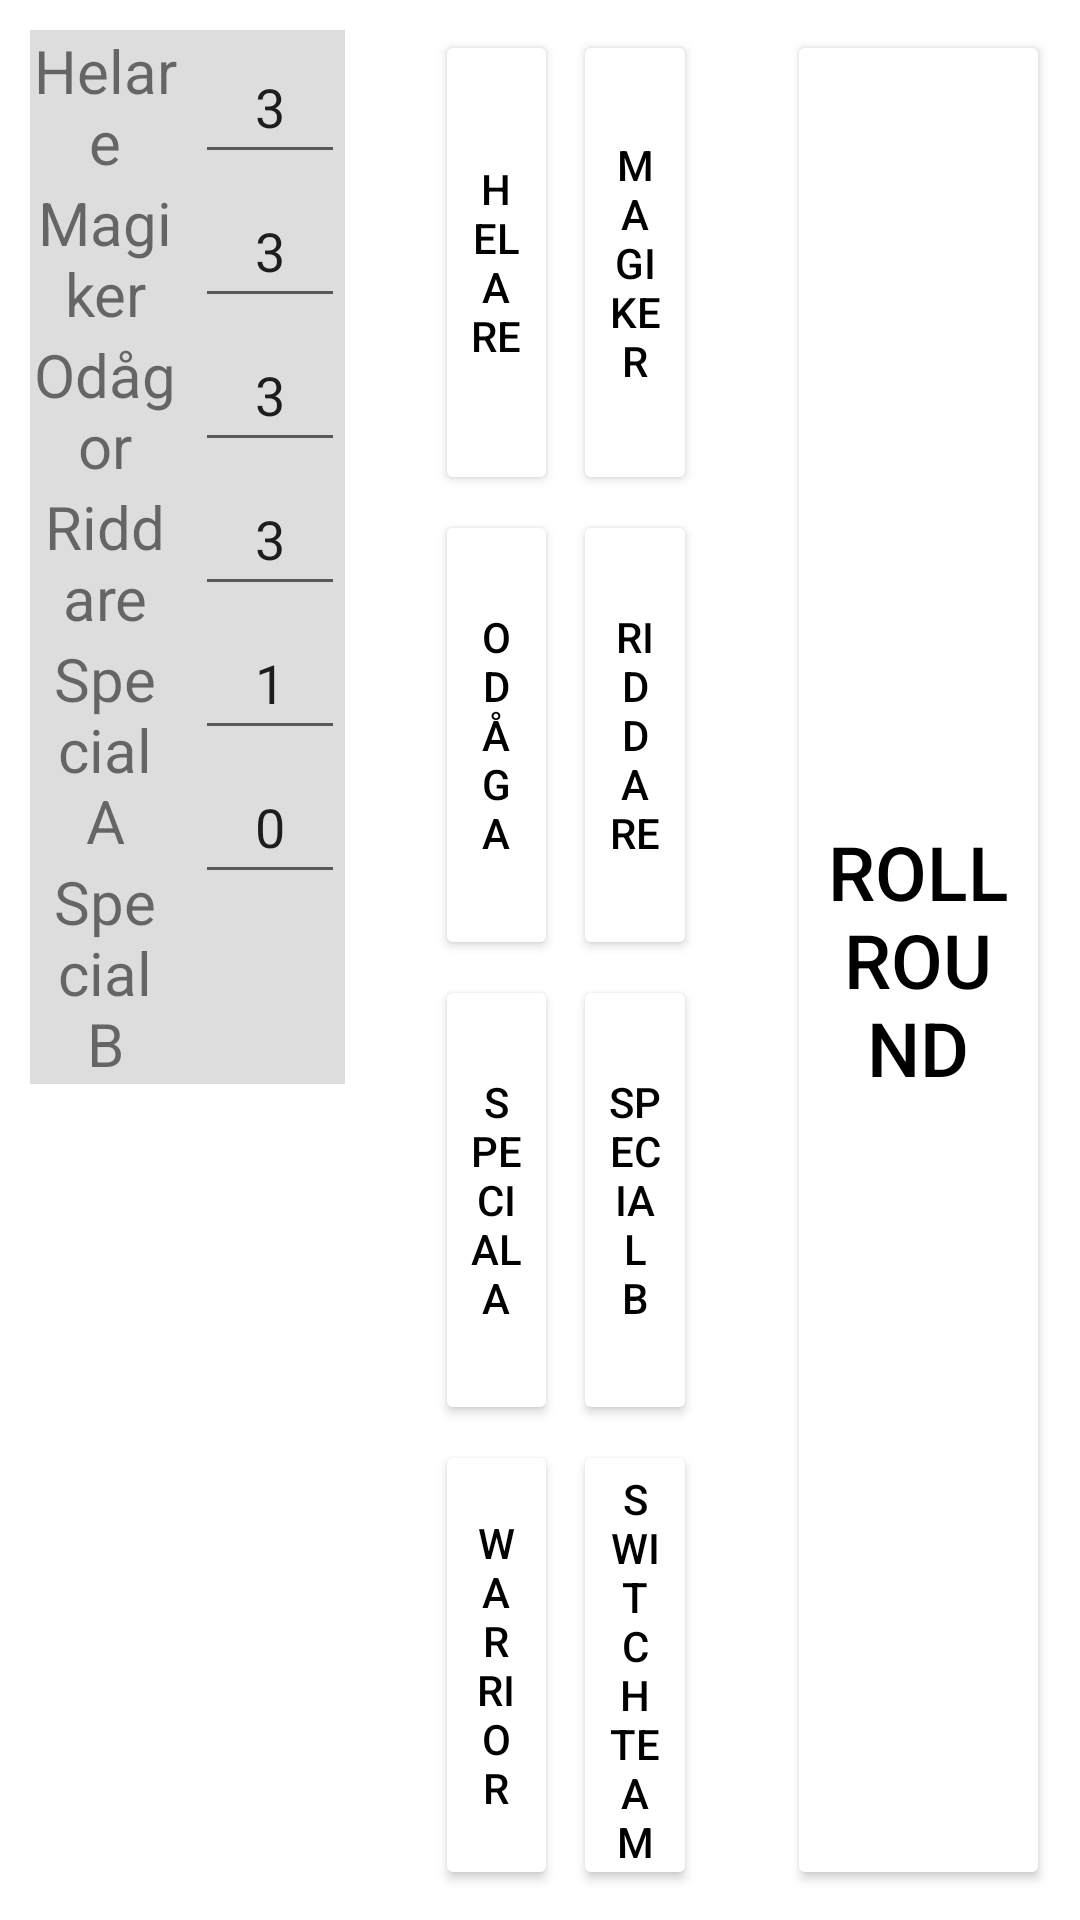

Write the Android layout XML for this screen, with the resource values it uses.
<!-- AndroidManifest.xml: application theme Theme.HeroAdmin -->
<!-- res/layout/bottompanel_newround.xml -->
<?xml version="1.0" encoding="utf-8"?>
<LinearLayout xmlns:android="http://schemas.android.com/apk/res/android"
    xmlns:app="http://schemas.android.com/apk/res-auto"
    android:layout_width="match_parent"
    android:layout_height="wrap_content"
    android:padding="10dp">

    <LinearLayout
        android:layout_width="0dp"
        android:layout_height="wrap_content"
        android:layout_weight="1.2"
        android:background="#DDDDDD"
        android:orientation="horizontal">

        <LinearLayout
            android:layout_width="0dp"
            android:layout_height="match_parent"
            android:layout_marginRight="5dp"
            android:layout_weight="1"
            android:gravity="right"
            android:orientation="vertical">

            <TextView
                android:id="@+id/healerAmountText"
                android:layout_width="wrap_content"
                android:layout_height="wrap_content"
                android:layout_weight="1"
                android:gravity="center"
                android:text="Helare"
                android:textAlignment="center"
                android:textSize="20sp" />

            <TextView
                android:id="@+id/mageAmountText"
                android:layout_width="wrap_content"
                android:layout_height="wrap_content"
                android:layout_weight="1"
                android:gravity="center"
                android:text="Magiker"
                android:textAlignment="center"
                android:textSize="20sp" />

            <TextView
                android:id="@+id/rogueAmountText"
                android:layout_width="wrap_content"
                android:layout_height="wrap_content"
                android:layout_weight="1"
                android:gravity="center"
                android:text="Odågor"
                android:textAlignment="center"
                android:textSize="20sp" />

            <TextView
                android:id="@+id/knightAmountText"
                android:layout_width="wrap_content"
                android:layout_height="wrap_content"
                android:layout_weight="1"
                android:gravity="center"
                android:text="Riddare"
                android:textAlignment="center"
                android:textSize="20sp" />

            <TextView
                android:id="@+id/specialAAmountText"
                android:layout_width="wrap_content"
                android:layout_height="wrap_content"
                android:layout_weight="1"
                android:gravity="center"
                android:text="Special A"
                android:textAlignment="center"
                android:textSize="20sp" />

            <TextView
                android:id="@+id/specialBAmountText"
                android:layout_width="wrap_content"
                android:layout_height="wrap_content"
                android:layout_weight="1"
                android:gravity="center"
                android:text="Special B"
                android:textAlignment="center"
                android:textSize="20sp" />

        </LinearLayout>

        <LinearLayout
            android:layout_width="0dp"
            android:layout_height="match_parent"
            android:layout_weight="1"
            android:orientation="vertical">

            <EditText
                android:id="@+id/healerAmountValue"
                android:layout_width="wrap_content"
                android:layout_height="48dp"
                android:ems="10"
                android:inputType="number"
                android:text="3"
                android:textAlignment="center" />

            <EditText
                android:id="@+id/mageAmountValue"
                android:layout_width="wrap_content"
                android:layout_height="48dp"
                android:ems="10"
                android:inputType="number"
                android:text="3"
                android:textAlignment="center" />

            <EditText
                android:id="@+id/rogueAmountValue"
                android:layout_width="wrap_content"
                android:layout_height="48dp"
                android:ems="10"
                android:inputType="number"
                android:text="3"
                android:textAlignment="center" />

            <EditText
                android:id="@+id/knightAmountValue"
                android:layout_width="wrap_content"
                android:layout_height="48dp"
                android:ems="10"
                android:inputType="number"
                android:text="3"
                android:textAlignment="center" />

            <EditText
                android:id="@+id/specialAAmountValue"
                android:layout_width="wrap_content"
                android:layout_height="48dp"
                android:ems="10"
                android:inputType="number"
                android:text="1"
                android:textAlignment="center" />

            <EditText
                android:id="@+id/specialBAmountValue"
                android:layout_width="wrap_content"
                android:layout_height="48dp"
                android:ems="10"
                android:inputType="number"
                android:text="0"
                android:textAlignment="center" />
        </LinearLayout>
    </LinearLayout>

    <LinearLayout
        android:layout_width="0dp"
        android:layout_height="match_parent"
        android:layout_marginLeft="30dp"
        android:layout_marginRight="30dp"
        android:layout_weight="1"
        android:orientation="vertical">

        <LinearLayout
            android:layout_width="match_parent"
            android:layout_height="match_parent"
            android:layout_weight="1"
            android:gravity="center"
            android:orientation="horizontal">

            <Button
                android:id="@+id/healerButton"
                android:layout_width="0dp"
                android:layout_height="match_parent"
                android:layout_marginRight="5dp"
                android:layout_weight="1"
                android:backgroundTint="#FFFFFF"
                android:text="Helare"
                android:textColor="#000000"
                app:strokeColor="#000000"
                app:strokeWidth="2dp" />

            <Button
                android:id="@+id/mageButton"
                android:layout_width="0dp"
                android:layout_height="match_parent"
                android:layout_weight="1"
                android:backgroundTint="#FFFFFF"
                android:text="Magiker"
                android:textColor="#000000"
                app:strokeColor="#000000"
                app:strokeWidth="2dp" />
        </LinearLayout>

        <LinearLayout
            android:layout_width="match_parent"
            android:layout_height="match_parent"
            android:layout_marginTop="5dp"
            android:layout_weight="1"
            android:gravity="center"
            android:orientation="horizontal">

            <Button
                android:id="@+id/rogueButton"
                android:layout_width="0dp"
                android:layout_height="match_parent"
                android:layout_marginRight="5dp"
                android:layout_weight="1"
                android:backgroundTint="#FFFFFF"
                android:text="Odåga"
                android:textColor="#000000"
                app:strokeColor="#000000"
                app:strokeWidth="2dp" />

            <Button
                android:id="@+id/knightButton"
                android:layout_width="0dp"
                android:layout_height="match_parent"
                android:layout_weight="1"
                android:backgroundTint="#FFFFFF"
                android:text="Riddare"
                android:textColor="#000000"
                app:strokeColor="#000000"
                app:strokeWidth="2dp" />
        </LinearLayout>

        <LinearLayout
            android:layout_width="match_parent"
            android:layout_height="match_parent"
            android:layout_marginTop="5dp"
            android:layout_weight="1"
            android:gravity="center"
            android:orientation="horizontal">

            <Button
                android:id="@+id/specialAButton"
                android:layout_width="0dp"
                android:layout_height="match_parent"
                android:layout_marginRight="5dp"
                android:layout_weight="1"
                android:backgroundTint="#FFFFFF"
                android:text="Special A"
                android:textColor="#000000"
                app:strokeColor="#000000"
                app:strokeWidth="2dp" />

            <Button
                android:id="@+id/specialBButton"
                android:layout_width="0dp"
                android:layout_height="match_parent"
                android:layout_weight="1"
                android:backgroundTint="#FFFFFF"
                android:text="Special B"
                android:textColor="#000000"
                app:strokeColor="#000000"
                app:strokeWidth="2dp" />
        </LinearLayout>

        <LinearLayout
            android:layout_width="match_parent"
            android:layout_height="match_parent"
            android:layout_marginTop="5dp"
            android:layout_weight="1"
            android:gravity="center"
            android:orientation="horizontal">

            <Button
                android:id="@+id/warriorButton"
                android:layout_width="0dp"
                android:layout_height="match_parent"
                android:layout_marginRight="5dp"
                android:layout_weight="1"
                android:backgroundTint="#FFFFFF"
                android:text="Warrior"
                android:textColor="#000000"
                app:strokeColor="#000000"
                app:strokeWidth="2dp" />

            <Button
                android:id="@+id/switchTeamButton2"
                android:layout_width="0dp"
                android:layout_height="match_parent"
                android:layout_weight="1"
                android:backgroundTint="#FFFFFF"
                android:text="Switch Team"
                android:textColor="#000000"
                app:strokeColor="#000000"
                app:strokeWidth="2dp" />
        </LinearLayout>


    </LinearLayout>

    <Button
        android:id="@+id/rollRoundButton"
        android:layout_width="0dp"
        android:layout_height="match_parent"
        android:layout_weight="1"
        android:backgroundTint="#FFFFFF"
        android:text="Roll Round"
        android:textColor="#000000"
        android:textSize="25sp"
        app:strokeColor="#000000"
        app:strokeWidth="2dp" />

</LinearLayout>
<!-- resources referenced by this layout -->
<resources>
  <style name="Theme.HeroAdmin" parent="Theme.MaterialComponents.DayNight.DarkActionBar">
          
          <item name="colorPrimary">@color/buttonGreen</item>
          <item name="colorPrimaryVariant">@color/purple_700</item>
          <item name="colorOnPrimary">@color/white</item>
          
          <item name="colorSecondary">@color/teal_200</item>
          <item name="colorSecondaryVariant">@color/teal_700</item>
          <item name="colorOnSecondary">@color/black</item>
          
          <item name="android:statusBarColor" tools:targetApi="l">?attr/colorPrimary</item>
          
      </style>
  <color name="buttonGreen">#148800</color>
  <color name="purple_700">#FF3700B3</color>
  <color name="white">#FFFFFF</color>
  <color name="teal_200">#FF03DAC5</color>
  <color name="teal_700">#FF018786</color>
  <color name="black">#FF000000</color>
</resources>
